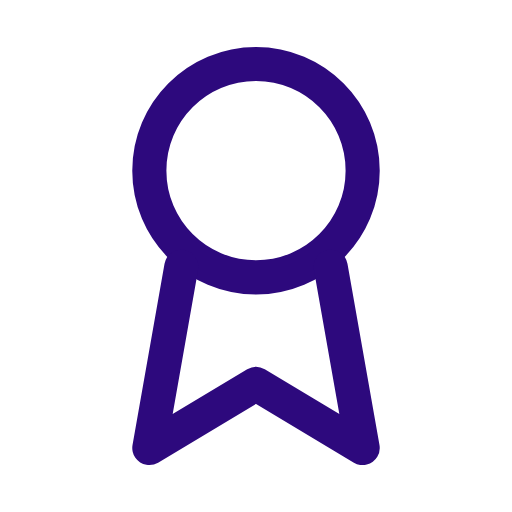
t = 0.00 s
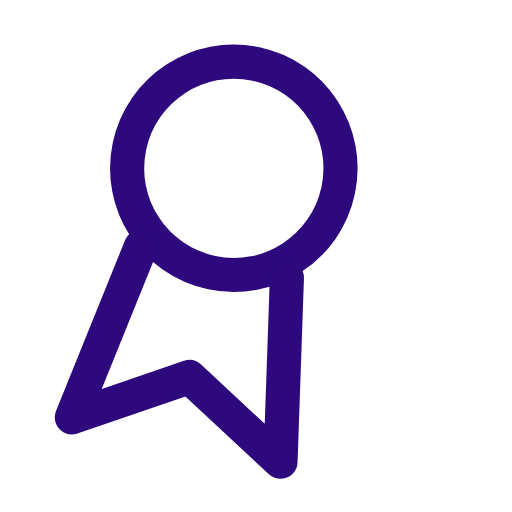
t = 0.32 s
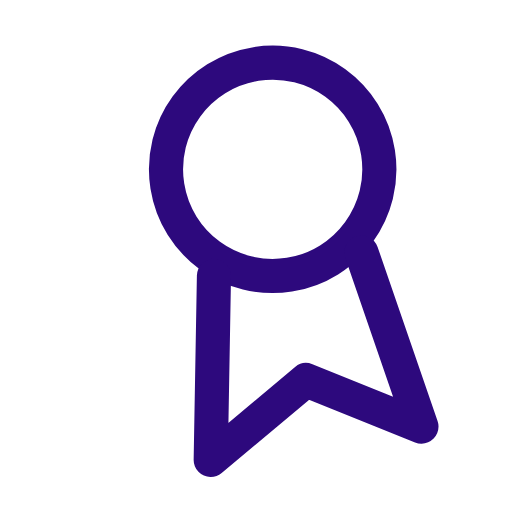
t = 0.64 s
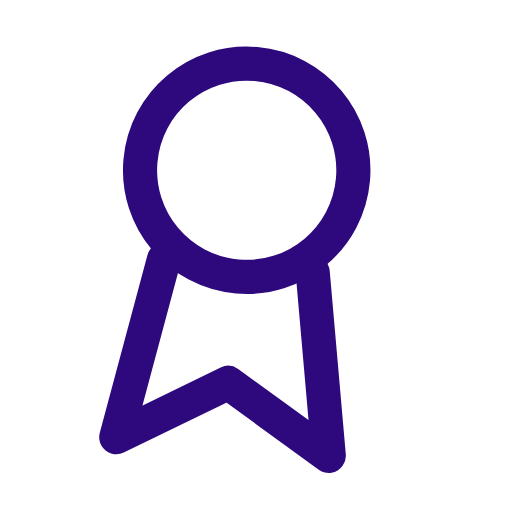
t = 0.96 s
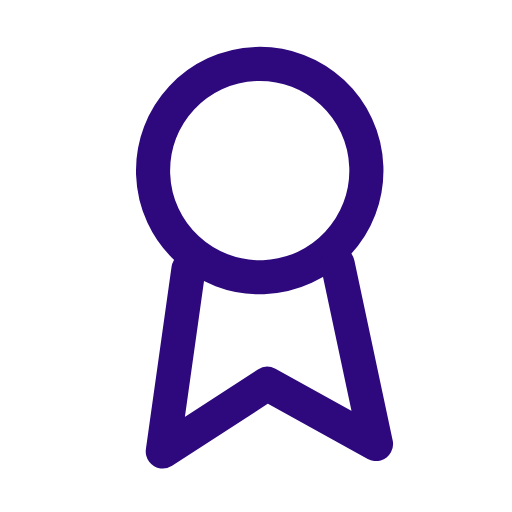
t = 1.28 s
t = 1.60 s: frame unchanged from t = 0.00 s, image omitted

The animated SVG that drew these frames (rendered in a browser with its animation timeline set to each time). Animation: 2 CSS @keyframes rules; one cycle of 1.60 s.

<svg viewBox="0 0 60 60" fill="none" xmlns="http://www.w3.org/2000/svg" width="60" height="60" role="img"><title>Certified engineers badge (hover to swing)</title><style><![CDATA[
#bd-frame{transform-box:fill-box;transform-origin:50% 0;animation:swing 1.6s cubic-bezier(.22,.8,.24,1) .2s}
svg{cursor:pointer}svg:hover #bd-frame{animation:swing2 1.6s cubic-bezier(.22,.8,.24,1)}
@keyframes swing{20%{rotate:12deg}40%{rotate:-9deg}60%{rotate:5deg}80%{rotate:-2deg}100%{rotate:0}}
@keyframes swing2{20%{rotate:12deg}40%{rotate:-9deg}60%{rotate:5deg}80%{rotate:-2deg}100%{rotate:0}}
@media (prefers-reduced-motion: reduce){*{animation-duration:.001s!important;animation-iteration-count:1!important;animation-delay:0s!important;transition-duration:.001s!important}}
]]></style><g id="bd-frame"><path id="bd-vector" d="M30 32.5C36.90 32.5 42.5 26.90 42.5 20C42.5 13.09 36.90 7.5 30 7.5C23.09 7.5 17.5 13.09 17.5 20C17.5 26.90 23.09 32.5 30 32.5Z" stroke="#2D097D" stroke-width="4" stroke-linecap="round" stroke-linejoin="round"/><path id="bd-vector-2" d="M21.25 31.25L17.5 52.5L30 45L42.5 52.5L38.75 31.25" stroke="#2D097D" stroke-width="4" stroke-linecap="round" stroke-linejoin="round"/></g></svg>
